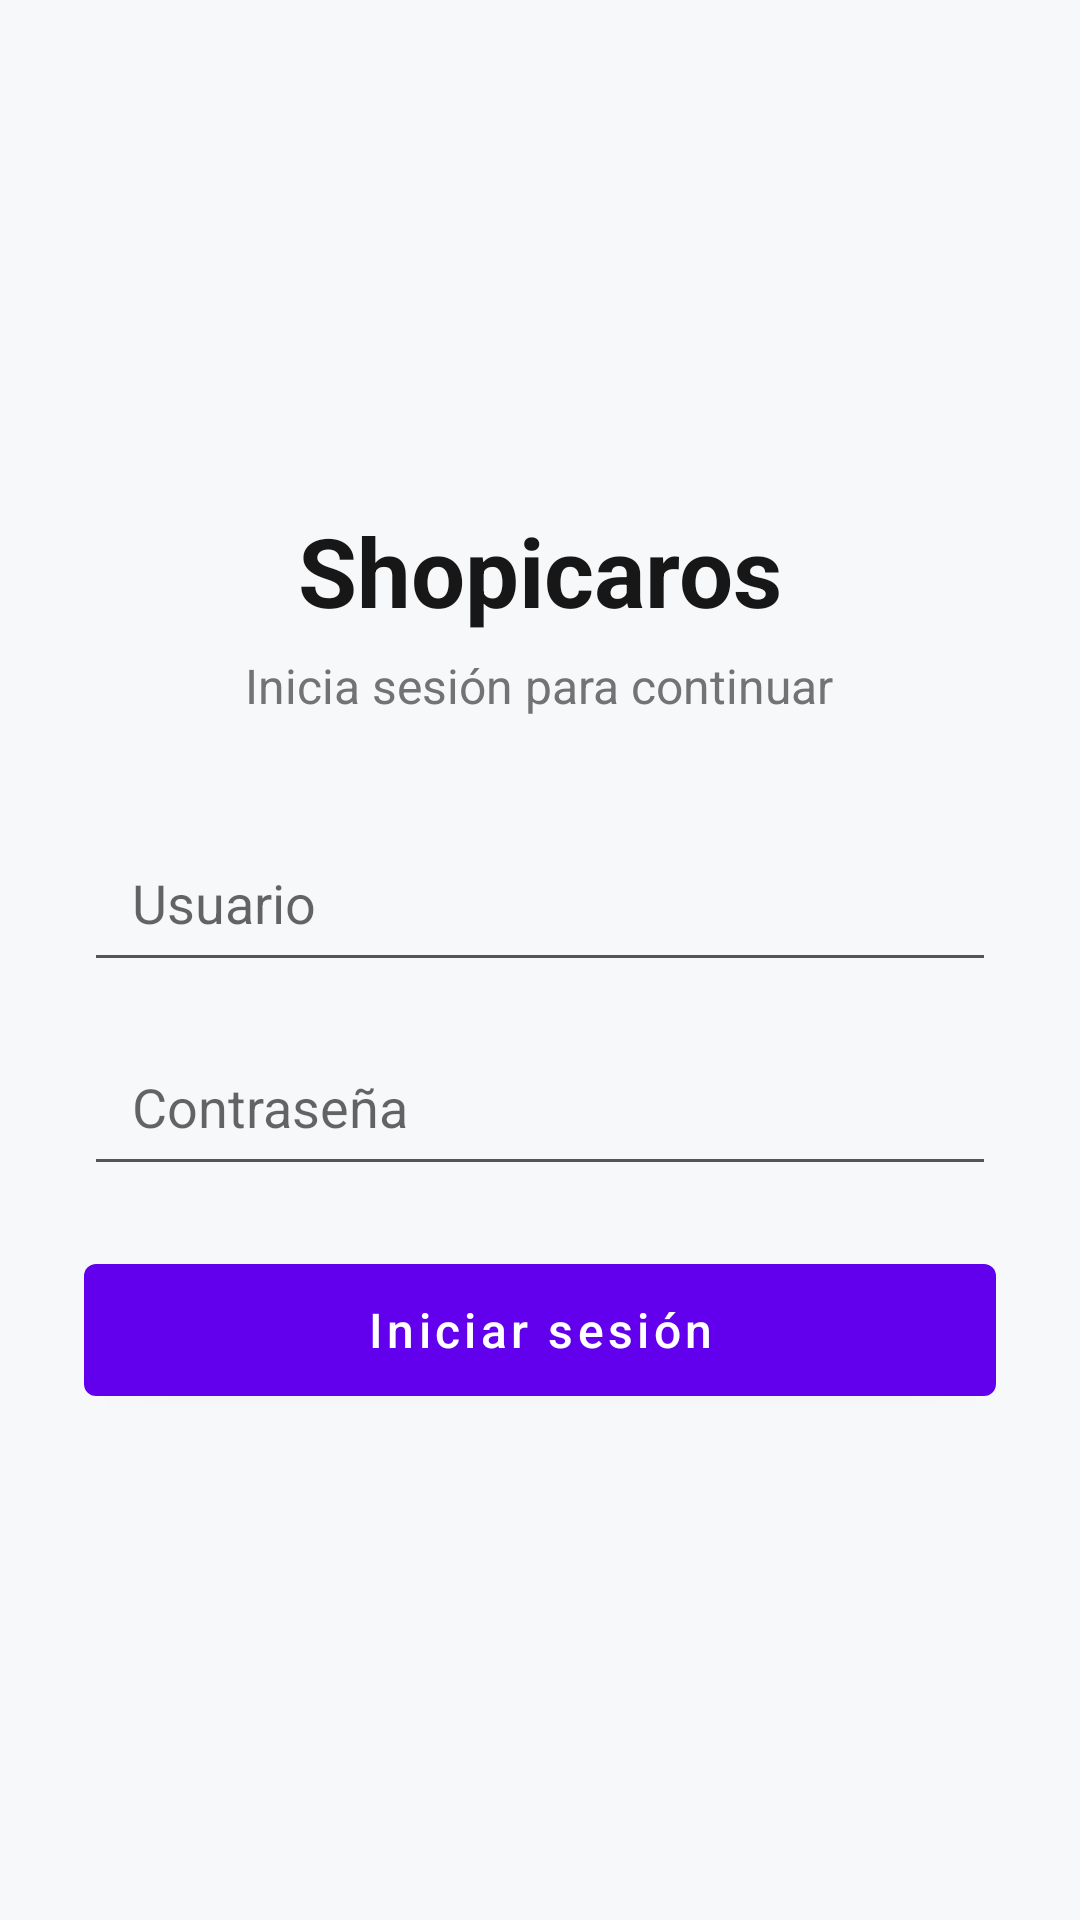

Layout XML and referenced resources for this Android screen:
<!-- AndroidManifest.xml: application theme Theme.Shopicaros -->
<!-- res/layout/activity_login.xml -->
<?xml version="1.0" encoding="utf-8"?>
<LinearLayout
    xmlns:android="http://schemas.android.com/apk/res/android"
    android:layout_width="match_parent"
    android:layout_height="match_parent"
    android:orientation="vertical"
    android:gravity="center"
    android:padding="28dp"
    android:background="#F7F8FA">

    <TextView
        android:layout_width="wrap_content"
        android:layout_height="wrap_content"
        android:text="Shopicaros"
        android:textColor="#171717"
        android:textSize="32sp"
        android:textStyle="bold" />

    <TextView
        android:layout_width="wrap_content"
        android:layout_height="wrap_content"
        android:layout_marginTop="6dp"
        android:text="Inicia sesión para continuar"
        android:textColor="#737373"
        android:textSize="16sp" />

    <EditText
        android:id="@+id/etUsername"
        android:layout_width="match_parent"
        android:layout_height="56dp"
        android:layout_marginTop="32dp"
        android:hint="Usuario"
        android:inputType="text"
        android:paddingHorizontal="16dp"
        android:backgroundTint="#555555"
        android:singleLine="true" />

    <EditText
        android:id="@+id/etPassword"
        android:layout_width="match_parent"
        android:layout_height="56dp"
        android:layout_marginTop="12dp"
        android:hint="Contraseña"
        android:inputType="textPassword"
        android:paddingHorizontal="16dp"
        android:backgroundTint="#555555"
        android:singleLine="true" />

    <TextView
        android:id="@+id/tvLoginError"
        android:layout_width="match_parent"
        android:layout_height="wrap_content"
        android:layout_marginTop="12dp"
        android:gravity="center"
        android:textColor="#B3261E"
        android:textSize="14sp"
        android:visibility="gone" />

    <ProgressBar
        android:id="@+id/progressLogin"
        android:layout_width="40dp"
        android:layout_height="40dp"
        android:layout_marginTop="18dp"
        android:visibility="gone" />

    <com.google.android.material.button.MaterialButton
        android:id="@+id/btnLogin"
        android:layout_width="match_parent"
        android:layout_height="56dp"
        android:layout_marginTop="20dp"
        android:text="Iniciar sesión"
        android:textAllCaps="false"
        android:textSize="16sp" />

</LinearLayout>
<!-- resources referenced by this layout -->
<resources>
  <style name="Theme.Shopicaros" parent="Theme.MaterialComponents.DayNight.DarkActionBar">
          
          <item name="colorPrimary">@color/purple_500</item>
          <item name="colorPrimaryVariant">@color/purple_700</item>
          <item name="colorOnPrimary">@color/white</item>
          
          <item name="colorSecondary">@color/teal_200</item>
          <item name="colorSecondaryVariant">@color/teal_700</item>
          <item name="colorOnSecondary">@color/black</item>
          
          <item name="android:statusBarColor">?attr/colorPrimaryVariant</item>
          
      </style>
  <!-- not gathered from this repository: default colours our renderer supplied (Android Studio template values) -->
  <color name="purple_500">#FF6200EE</color>
  <color name="purple_700">#FF3700B3</color>
  <color name="teal_200">#FF03DAC5</color>
  <color name="teal_700">#FF018786</color>
  <color name="black">#FF000000</color>
  <color name="white">#FFFFFFFF</color>
</resources>
